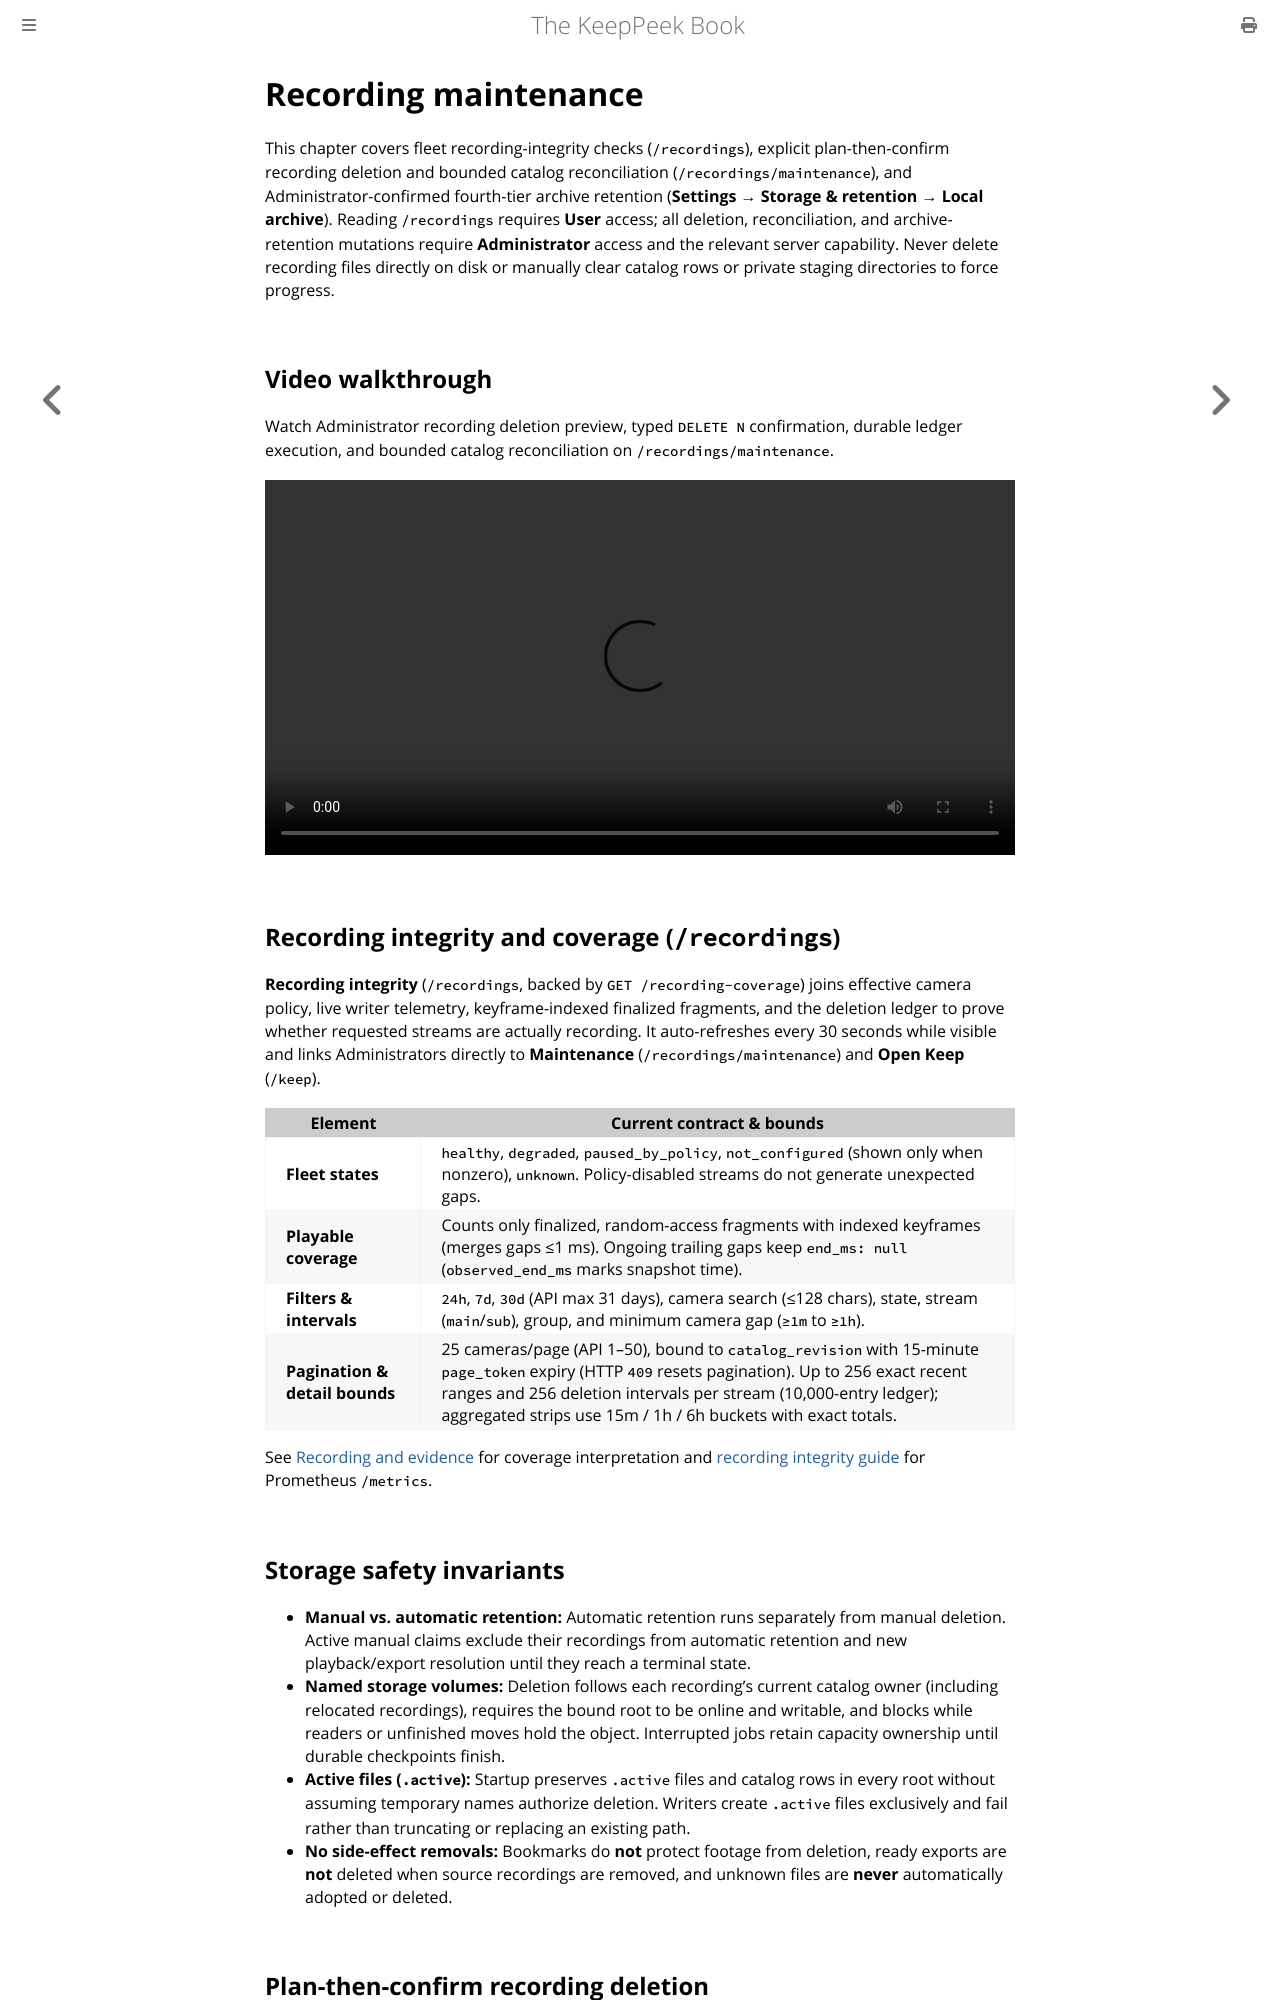

repository: xnorpx/keeppeek · page: recording-maintenance.html · generator: mdbook

# Recording maintenance

This chapter covers fleet recording-integrity checks (`/recordings`), explicit plan-then-confirm recording deletion and bounded catalog reconciliation (`/recordings/maintenance`), and Administrator-confirmed fourth-tier archive retention (**Settings → Storage & retention → Local archive**). Reading `/recordings` requires **User** access; all deletion, reconciliation, and archive-retention mutations require **Administrator** access and the relevant server capability. Never delete recording files directly on disk or manually clear catalog rows or private staging directories to force progress.

## Video walkthrough

Watch Administrator recording deletion preview, typed `DELETE N` confirmation, durable ledger execution, and bounded catalog reconciliation on `/recordings/maintenance`.

<video controls crossorigin="anonymous" preload="metadata" playsinline style="width: 100%; height: auto">
  <source src="https://keeppeekdemos.blob.core.windows.net/demo-videos/demos/assets/recordings.desktop.maintenance.mp4" type="video/mp4">
  <track src="https://keeppeekdemos.blob.core.windows.net/demo-videos/demos/assets/recordings.desktop.maintenance.vtt" kind="captions" srclang="en" label="English">
  <a href="https://keeppeekdemos.blob.core.windows.net/demo-videos/demos/assets/recordings.desktop.maintenance.mp4">Download the recording maintenance demo</a>.
</video>

## Recording integrity and coverage (`/recordings`)

**Recording integrity** (`/recordings`, backed by `GET /recording-coverage`) joins effective camera policy, live writer telemetry, keyframe-indexed finalized fragments, and the deletion ledger to prove whether requested streams are actually recording. It auto-refreshes every 30 seconds while visible and links Administrators directly to **Maintenance** (`/recordings/maintenance`) and **Open Keep** (`/keep`).

| Element                        | Current contract & bounds                                                                                                                                                                                                                                                            |
| ------------------------------ | ------------------------------------------------------------------------------------------------------------------------------------------------------------------------------------------------------------------------------------------------------------------------------------ |
| **Fleet states**               | `healthy`, `degraded`, `paused_by_policy`, `not_configured` (shown only when nonzero), `unknown`. Policy-disabled streams do not generate unexpected gaps.                                                                                                                           |
| **Playable coverage**          | Counts only finalized, random-access fragments with indexed keyframes (merges gaps ≤1 ms). Ongoing trailing gaps keep `end_ms: null` (`observed_end_ms` marks snapshot time).                                                                                                        |
| **Filters & intervals**        | `24h`, `7d`, `30d` (API max 31 days), camera search (≤128 chars), state, stream (`main`/`sub`), group, and minimum camera gap (`≥1m` to `≥1h`).                                                                                                                                      |
| **Pagination & detail bounds** | 25 cameras/page (API 1–50), bound to `catalog_revision` with 15-minute `page_token` expiry (HTTP `409` resets pagination). Up to 256 exact recent ranges and 256 deletion intervals per stream (10,000-entry ledger); aggregated strips use 15m / 1h / 6h buckets with exact totals. |

See [Recording and evidence](./recording-and-evidence.md) for coverage interpretation and [recording integrity guide](https://github.com/xnorpx/keeppeek/blob/main/docs/recording-integrity.md) for Prometheus `/metrics`.

## Storage safety invariants

- **Manual vs. automatic retention:** Automatic retention runs separately from manual deletion. Active manual claims exclude their recordings from automatic retention and new playback/export resolution until they reach a terminal state.
- **Named storage volumes:** Deletion follows each recording's current catalog owner (including relocated recordings), requires the bound root to be online and writable, and blocks while readers or unfinished moves hold the object. Interrupted jobs retain capacity ownership until durable checkpoints finish.
- **Active files (`.active`):** Startup preserves `.active` files and catalog rows in every root without assuming temporary names authorize deletion. Writers create `.active` files exclusively and fail rather than truncating or replacing an existing path.
- **No side-effect removals:** Bookmarks do **not** protect footage from deletion, ready exports are **not** deleted when source recordings are removed, and unknown files are **never** automatically adopted or deleted.

## Plan-then-confirm recording deletion (`/recordings/maintenance`)

Requires **Administrator** access and `keeppeek.recording-maintenance.v1` over WebRTC. Before deleting irreplaceable footage, retain and independently verify an evidence export or [archive recovery copy](./recording-archive-recovery.md).
